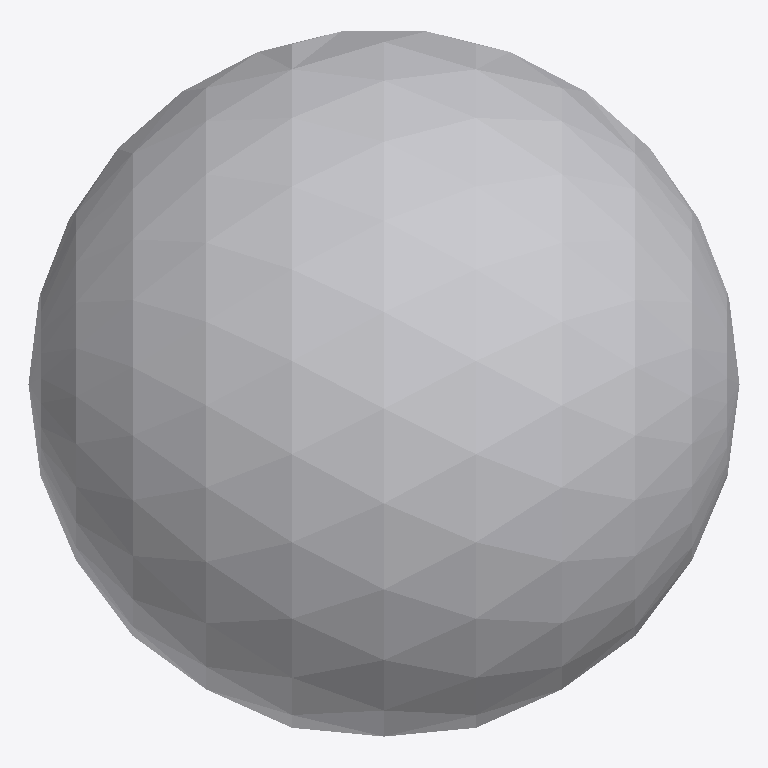
Plan cut of the same IFC building model at storey (level 0.00 m, cut at 1.40 m), seen from above with north up, elements coloured by IFC class: 1 other element (light grey). No cut surface shows.
Extent 0.100 m × 0.099 m × 0.100 m (x, y, z). Storeys (1): unnamed at 0.00 m. Elements (1): 1 IfcBuildingElementProxy.

HEADER;
FILE_DESCRIPTION(('ViewDefinition [CoordinationView]'),'2;1');
FILE_NAME('','2020-02-18T14:10:18',(),(),'IfcOpenShell 0.7.0-dev','IfcOpenShell 0.7.0-dev','');
FILE_SCHEMA(('IFC4'));
ENDSEC;
DATA;
#12=IFCPROJECT('3jcO4Vflj9NxC4A2jskFCE',#5,'proxy with CSG',$,$,$,$,(),#11);
#18=IFCSITE('1$bxyiR7j3xwYUZXpJD2CP',#5,$,$,$,#17,$,$,.ELEMENT.,$,$,$,$,$);
#25=IFCBUILDING('1lgx7Uwy5FsQS1C64gGdab',#5,$,$,$,#24,$,$,.ELEMENT.,$,$,$);
#32=IFCBUILDINGSTOREY('30dgyP95H1Zwout3bb7bC0',#5,$,$,$,#31,$,$,.ELEMENT.,$);
#34=IFCBUILDINGELEMENTPROXY('Sphere',#5,'Sphere',$,$,#40,#48,$,$);
ENDSEC;
